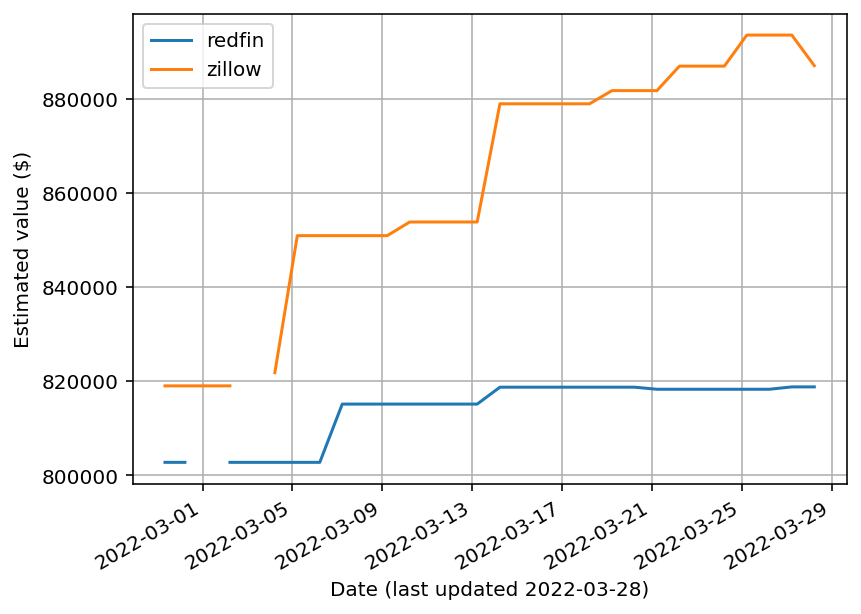

Source data for this figure (header and first rows):
date, redfin, zillow
2022-02-27T07:55:28.376594+00:00, 802757, 819000
2022-02-28T05:11:44.227640+00:00, 802757, 819000
2022-03-01T05:16:49.848259+00:00, NaN, 819000
2022-03-02T05:16:25.373109+00:00, 802757, 819000
2022-03-03T05:20:27.241927+00:00, 802757, NaN
2022-03-04T05:12:40.653562+00:00, 802757, 821800
2022-03-05T05:12:45.256007+00:00, 802757, 850900
2022-03-06T05:12:15.317698+00:00, 802757, 850900
2022-03-07T05:11:57.539595+00:00, 815129, 850900
2022-03-08T05:11:33.508398+00:00, 815129, 850900
2022-03-09T05:12:05.436868+00:00, 815129, 850900
2022-03-10T05:13:35.168560+00:00, 815129, 853800
2022-03-11T05:11:25.895375+00:00, 815129, 853800
2022-03-12T05:11:10.665764+00:00, 815129, 853800
2022-03-13T05:16:21.347117+00:00, 815129, 853800
2022-03-14T05:32:57.746448+00:00, 818719, 878900
2022-03-15T05:12:16.257210+00:00, 818719, 878900
2022-03-16T05:12:40.599730+00:00, 818719, 878900
2022-03-17T05:11:36.504953+00:00, 818719, 878900
2022-03-18T05:11:41.513939+00:00, 818719, 878900
2022-03-19T05:11:07.293972+00:00, 818719, 881700
2022-03-20T05:11:09.759699+00:00, 818719, 881700
2022-03-21T05:11:57.285409+00:00, 818278, 881700
2022-03-22T05:12:47.607935+00:00, 818278, 886900
2022-03-23T05:11:47.158371+00:00, 818278, 886900
2022-03-24T05:12:33.294149+00:00, 818278, 886900
2022-03-25T05:12:08.033914+00:00, 818278, 893500
2022-03-26T05:13:06.862588+00:00, 818278, 893500
2022-03-27T05:11:46.938207+00:00, 818780, 893500
2022-03-28T05:13:16.208986+00:00, 818780, 887000
